Run: headless pygame with SDL's dummy video driver; simulated clock (each Clock.tick advances the game by its frame time, no real sleeping); random seed 0; keys injected as events and as key.get_pressed() state; no mouse input.
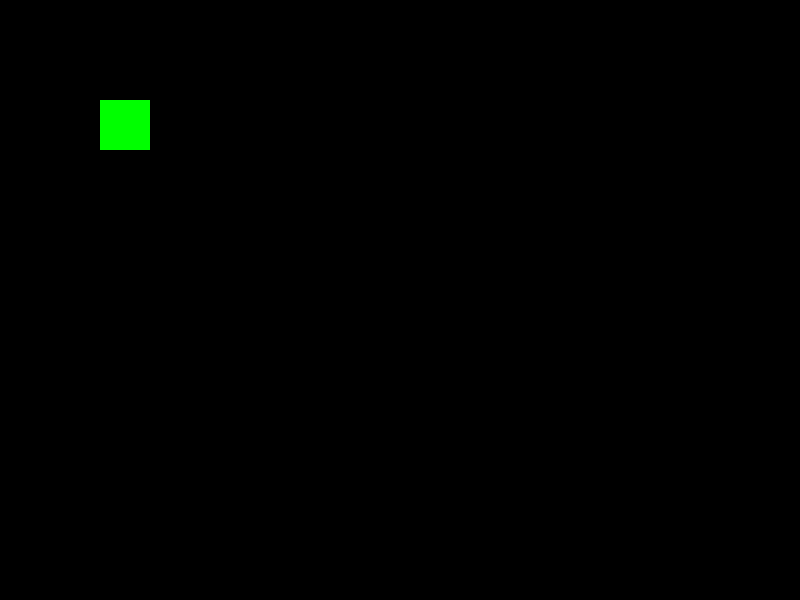
Frame 1 of 4 · flips 1–60 · no input
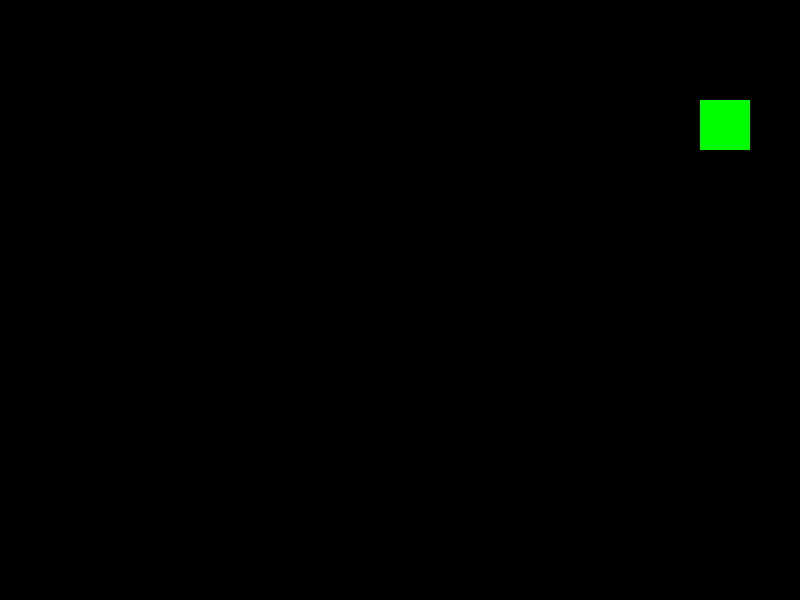
Frame 2 of 4 · flips 61–180 · tapped SPACE, RETURN · held RIGHT (→), D
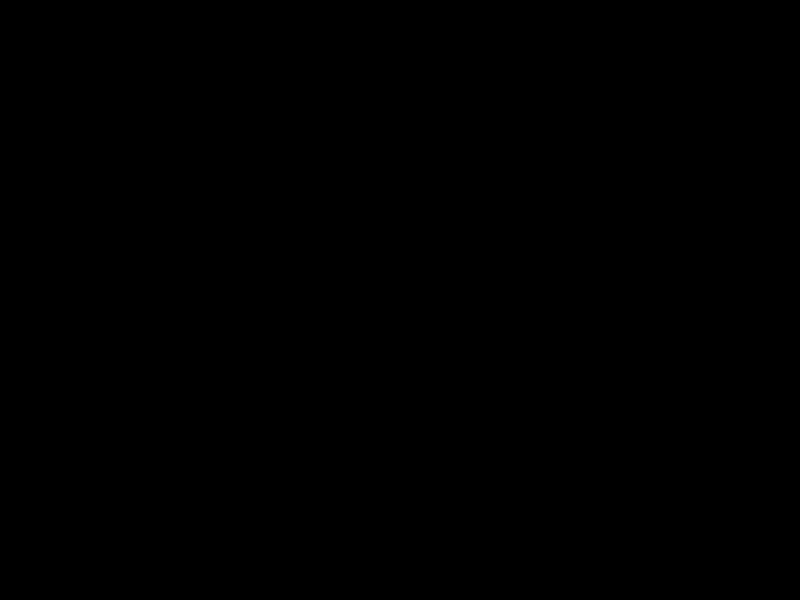
Frame 3 of 4 · flips 181–300 · held DOWN (↓), S
Frame 4 of 4 · flips 301–420 · held LEFT (←), A, UP (↑), W · screen same as frame 1, image omitted

The pygame program that drew these frames:

import pygame
pygame.init()

pygame.display.set_caption('WASD')
screen = pygame.display.set_mode((800, 600))
clock = pygame.time.Clock()

player_x = 100
player_y = 100
speed = 5

running = True
while running:
    clock.tick(60)  # 60 FPS smoothness
    
    for event in pygame.event.get():
        if event.type == pygame.QUIT:
            running = False

    keys = pygame.key.get_pressed()

    if keys[pygame.K_w]:
        player_y -= speed
    if keys[pygame.K_s]:
        player_y += speed
    if keys[pygame.K_a]:
        player_x -= speed
    if keys[pygame.K_d]:
        player_x += speed

    screen.fill((0, 0, 0))
    pygame.draw.rect(screen, (0, 255, 0), (player_x, player_y, 50, 50))
    pygame.display.update()

pygame.quit()
